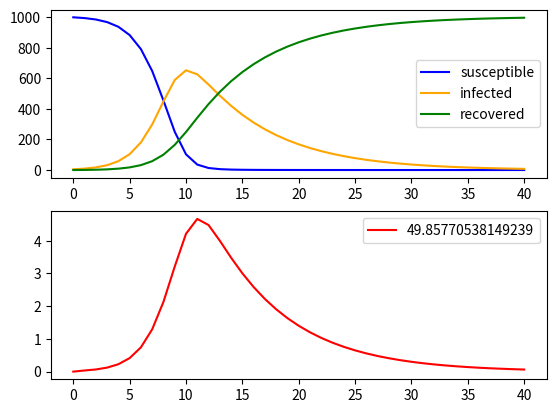

Recreate this plot in Python.
import matplotlib.pyplot as plt


def sir(s0, i0, r0, alpha, beta, t):
    """
    Calculates SIR model for t weeks

    :param s0:(int) starting number of susceptible
    :param i0:(int) starting number of infected
    :param r0:(int) starting number of recovered
    :param alpha: (float) infection rate
    :param beta: (float) recovery rate
    :param t: (int) timespan

    :returns susceptible: (list) numbers of susceptible
    :returns infected:(list) numbers of infected
    :returns recovered:(list) numbers of recovered
    :returns t: (int) param t + 1
    """

    susceptible = [s0]
    infected = [i0]
    recovered = [r0]
    for _ in range(t):
        s = s0 - alpha * s0 * i0
        i = i0 + alpha * s0 * i0 - beta * i0
        r = r0 + beta * i0
        susceptible.append(s)
        infected.append(i)
        recovered.append(r)
        s0 = s
        i0 = i
        r0 = r
    return susceptible, infected, recovered, t + 1


def dif(lst):
    '''
    Calculates the diffrence in the list by lopping through the first and second time stample.
    :param lst: (list)
    :returns lst2: (list, len lst-1)
    '''
    try:
        if isinstance(lst, list):
            lst2 = []
            for i in range(len(lst) - 1):
                lst2.append(lst[i + 1] - lst[i])
            return lst2
        else:
            raise NotList

    except NotList:
        print("parameter lst needs to be a list")


def draw_sirmodel(susceptible, infected, recovered, t, ):
    """
    Plots the SIR-model over t weeks

    :param susceptible: (list, len t) mubers of susceptible
    :param infected: (list, len t) mubers of infected
    :param recovered: (list, len t) mubers of recovered
    :param t:

    """
    time = [i for i in range(t)]

    fig, axs = plt.subplots(2)
    ax1, ax2 = axs
    ax1.plot(time, susceptible, marker='', color='blue', label='susceptible')
    ax1.plot(time, infected, marker='', color='orange', label='infected')
    ax1.plot(time, recovered, marker='', color='green', label='recovered')

    deaths = dif(recovered)
    deaths.insert(0, 0)
    deaths = [i * 0.05 for i in deaths]
    total_deaths = 0
    for i in deaths:
        total_deaths += i
    ax2.plot(time, deaths, marker='', color='red', label=str(total_deaths))

    ax1.legend()
    ax2.legend()

    plt.show()


n = 1000
alpha = 0.001

beta = 1 / 7
s, i, r, t = sir(n, 5, 0, alpha, beta, 40)
draw_sirmodel(s, i, r, t)

print('running')
